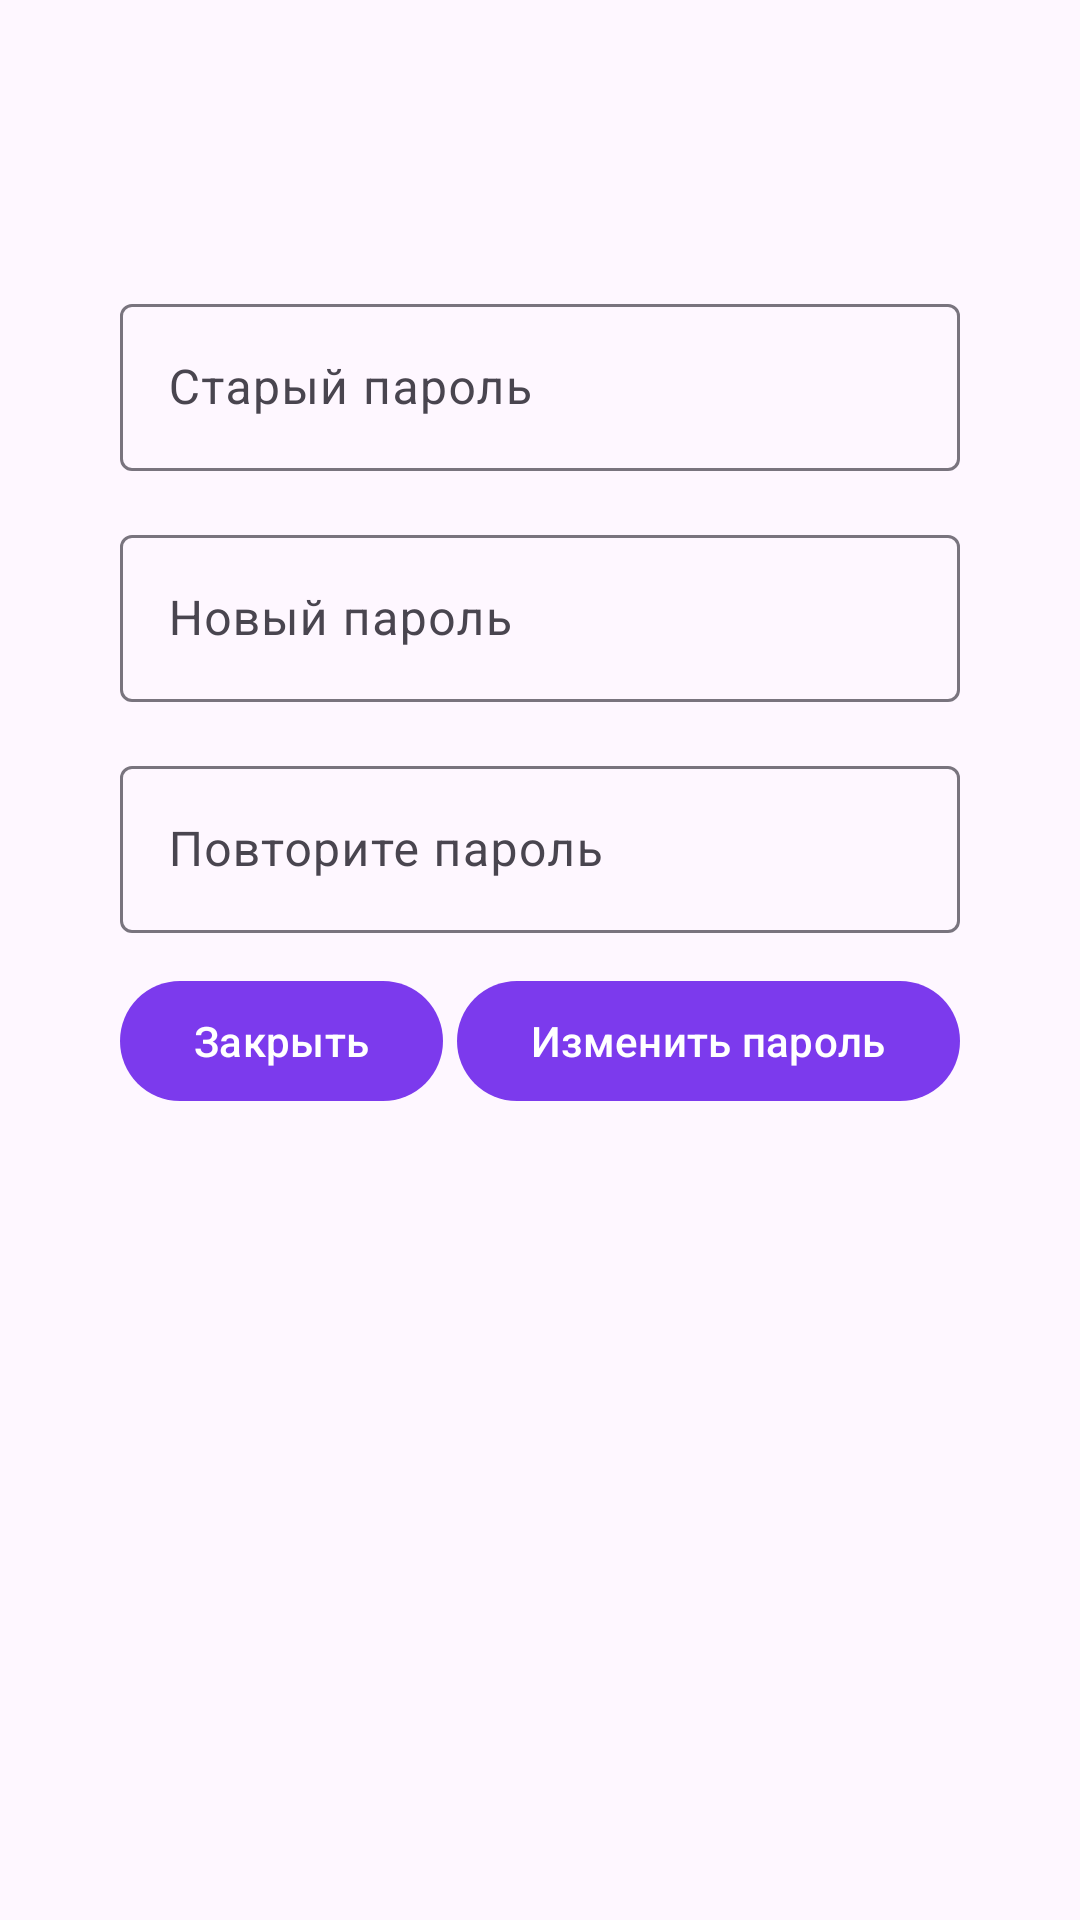

Here is an Android app screen rendered from its layout file. Give the layout XML and the strings, colors and styles it references.
<!-- AndroidManifest.xml: application theme Theme.ZooMatch -->
<!-- res/layout/activity_edit_pass.xml -->
<?xml version="1.0" encoding="utf-8"?>
<androidx.constraintlayout.widget.ConstraintLayout xmlns:android="http://schemas.android.com/apk/res/android"
    xmlns:app="http://schemas.android.com/apk/res-auto"
    xmlns:tools="http://schemas.android.com/tools"
    android:id="@+id/main"
    android:layout_width="match_parent"
    android:layout_height="match_parent"
    tools:context=".ui.homeScreen.settings.utils.EditPassActivity">

  <LinearLayout
    android:layout_width="match_parent"
    android:layout_height="match_parent"
    android:layout_marginHorizontal="40dp"
    android:layout_marginVertical="80dp"
    android:orientation="vertical"
    app:layout_constraintBottom_toBottomOf="parent"
    app:layout_constraintEnd_toEndOf="parent"
    app:layout_constraintStart_toStartOf="parent"
    app:layout_constraintTop_toTopOf="parent">

    <com.google.android.material.textfield.TextInputLayout
      android:id="@+id/oldPassLayout"
      android:layout_width="match_parent"
      android:layout_height="wrap_content"
      android:layout_marginTop="16dp"
      app:hintEnabled="true">

      <com.google.android.material.textfield.TextInputEditText
        android:id="@+id/oldPassField"
        android:layout_width="match_parent"
        android:layout_height="wrap_content"
        android:hint="@string/old_password" />
    </com.google.android.material.textfield.TextInputLayout>

    <com.google.android.material.textfield.TextInputLayout
      android:id="@+id/passLayout"
      android:layout_width="match_parent"
      android:layout_height="wrap_content"
      android:layout_marginTop="16dp"
      app:hintEnabled="true">

      <com.google.android.material.textfield.TextInputEditText
        android:id="@+id/passField"
        android:layout_width="match_parent"
        android:layout_height="wrap_content"
        android:hint="@string/new_password" />
    </com.google.android.material.textfield.TextInputLayout>

    <com.google.android.material.textfield.TextInputLayout
      android:id="@+id/passConfLayout"
      android:layout_width="match_parent"
      android:layout_height="wrap_content"
      android:layout_marginTop="16dp"
      app:hintEnabled="true">

      <com.google.android.material.textfield.TextInputEditText
        android:id="@+id/passConfField"
        android:layout_width="match_parent"
        android:layout_height="wrap_content"
        android:hint="@string/confirm_password" />
    </com.google.android.material.textfield.TextInputLayout>

    <LinearLayout
      android:layout_width="match_parent"
      android:layout_height="match_parent"

      android:layout_marginTop="12dp"
      android:orientation="horizontal">

      <com.google.android.material.button.MaterialButton
        android:id="@+id/backButton"
        android:layout_width="wrap_content"
        android:layout_height="wrap_content"
        android:layout_weight="1"
        android:text="@string/cancel" />

      <Space
        android:layout_width="wrap_content"
        android:layout_height="wrap_content"
        android:layout_weight="4" />

      <com.google.android.material.button.MaterialButton
        android:id="@+id/saveButton"
        android:layout_width="wrap_content"
        android:layout_height="wrap_content"
        android:layout_weight="1"
        android:text="@string/change_password" />
    </LinearLayout>

  </LinearLayout>
</androidx.constraintlayout.widget.ConstraintLayout>
<!-- resources referenced by this layout -->
<resources>
  <string name="cancel">Закрыть</string>
  <string name="change_password">Изменить пароль</string>
  <string name="confirm_password">Повторите пароль</string>
  <string name="new_password">Новый пароль</string>
  <string name="old_password">Старый пароль</string>
  <style name="Theme.ZooMatch" parent="Base.Theme.ZooMatch" />
  <style name="Base.Theme.ZooMatch" parent="Theme.Material3.DayNight.NoActionBar">
          <item name="colorPrimary">@color/purple_primary</item>
          <item name="colorPrimaryContainer">@color/purple_light</item>
          <item name="colorOnPrimary">@color/white</item>
          <item name="colorOnPrimaryContainer">@color/purple_dark</item>
          <item name="colorSecondary">@color/purple_medium</item>
          <item name="android:statusBarColor">@color/purple_background</item>
          <item name="android:windowLightStatusBar">true</item>
      </style>
  <color name="purple_primary">#7C3AED</color>
  <color name="purple_light">#F3EEFE</color>
  <color name="white">#FFFFFFFF</color>
  <color name="purple_dark">#5B21B6</color>
  <color name="purple_medium">#DDD6FE</color>
  <color name="purple_background">#F5F0FF</color>
</resources>
